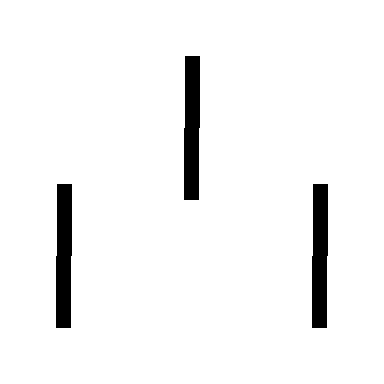

Source data for this figure (header and first rows):
-1, 2, -1
2, 0, 2
0, -1, 0
